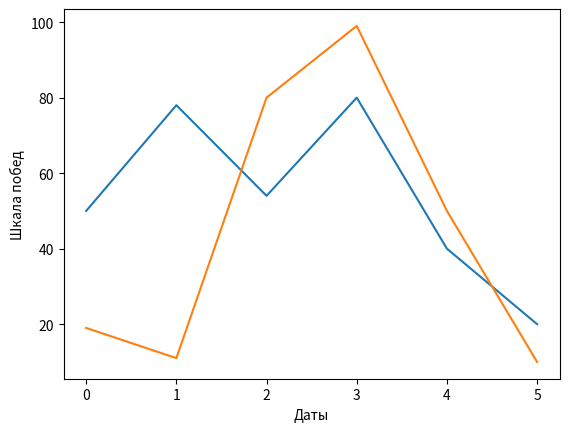

Here is the Python script that generated this plot:
import matplotlib.pyplot as plt

plt.plot([50, 78, 54, 80, 40, 20])
plt.plot([19, 11, 80, 99, 50, 10])
plt.ylabel('Шкала побед')
plt.xlabel('Даты')
plt.show()
